Run: headless pygame with SDL's dummy video driver; simulated clock (each Clock.tick advances the game by its frame time, no real sleeping); random seed 0; keys injected as events and as key.get_pressed() state; mouse plan: one left click at the window centre at the start of phase 2, then a move to the lower-right quarter at the start of phase 3.
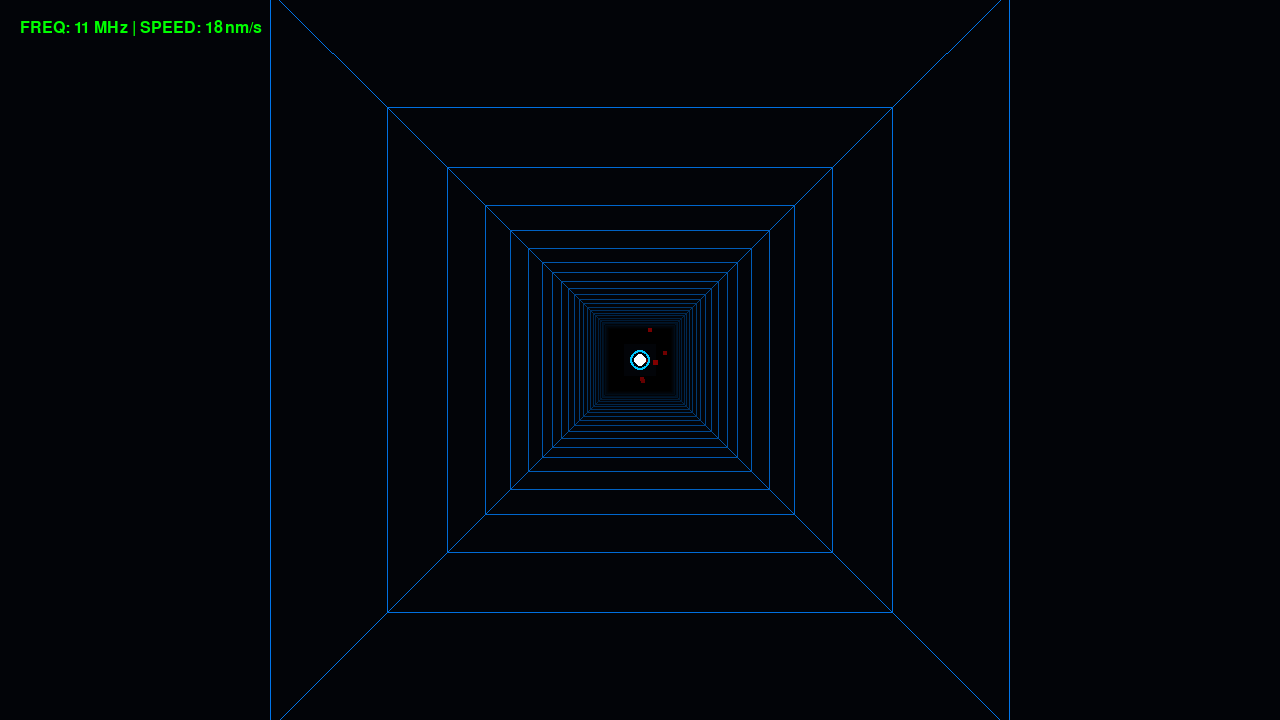
Frame 1 of 4 · flips 1–60 · no input
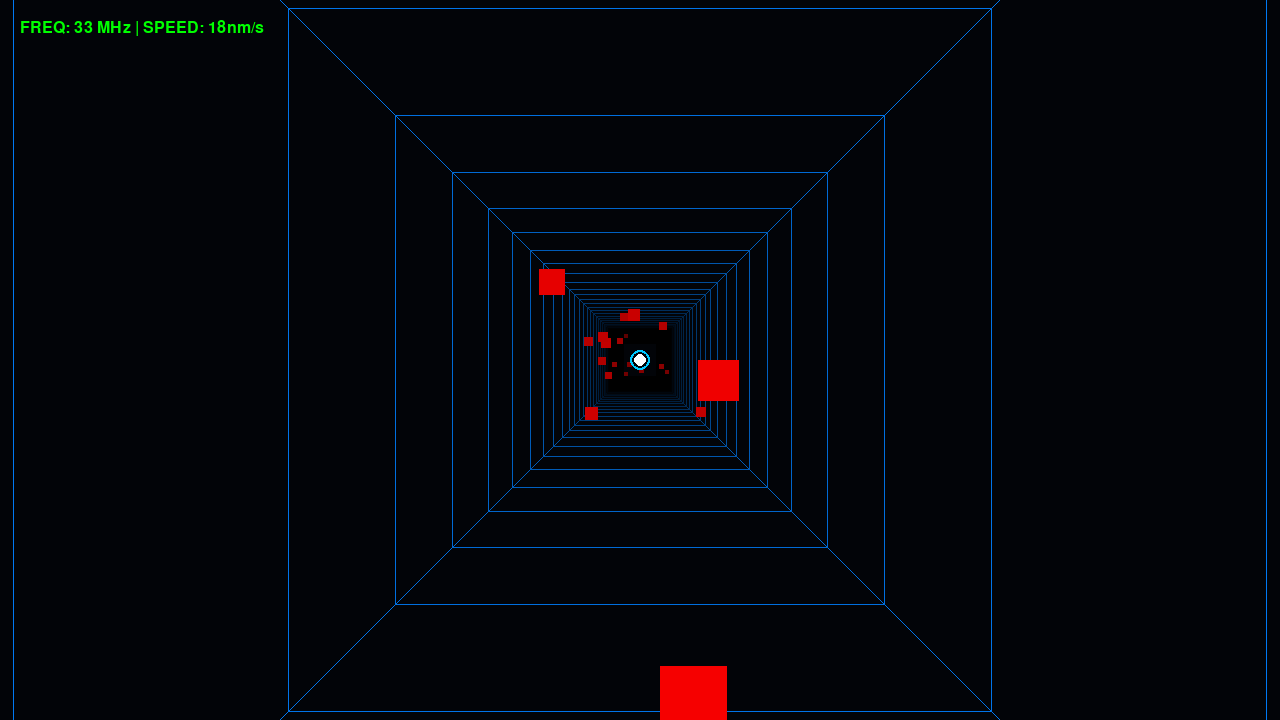
Frame 2 of 4 · flips 61–180 · clicked the window centre · tapped SPACE, RETURN · held RIGHT (→), D
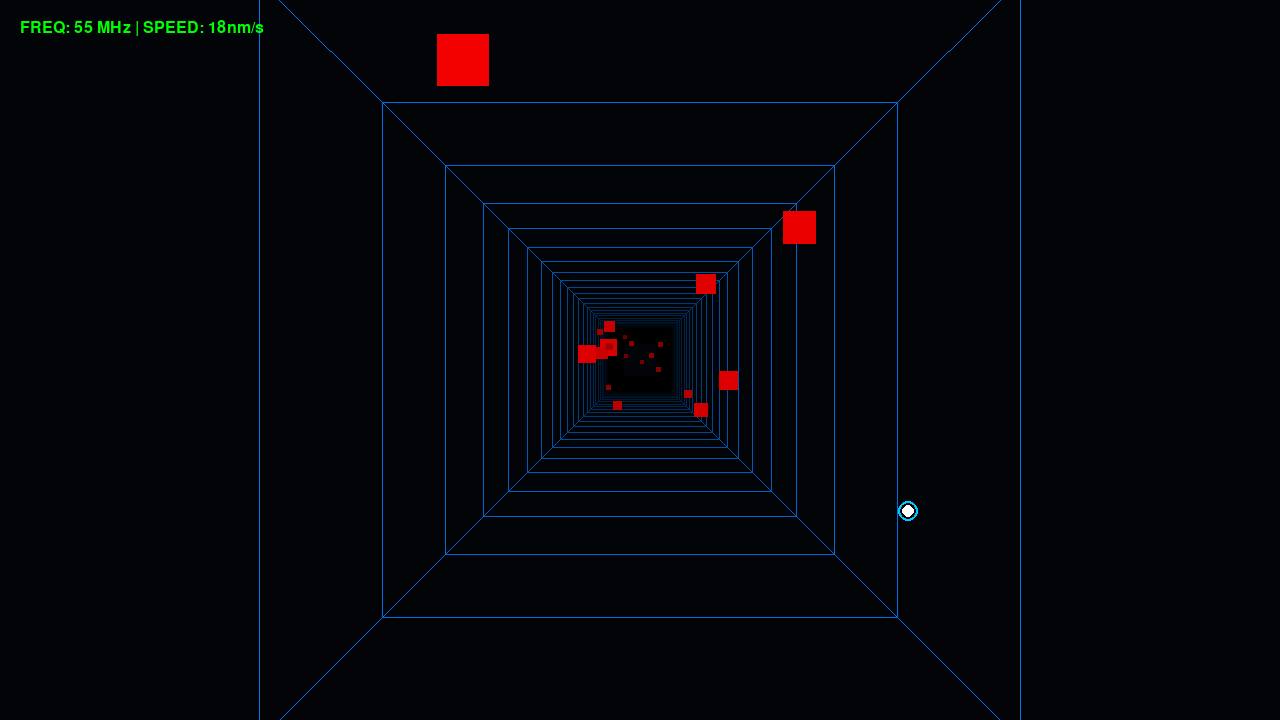
Frame 3 of 4 · flips 181–300 · moved the mouse to the lower-right quarter · held DOWN (↓), S
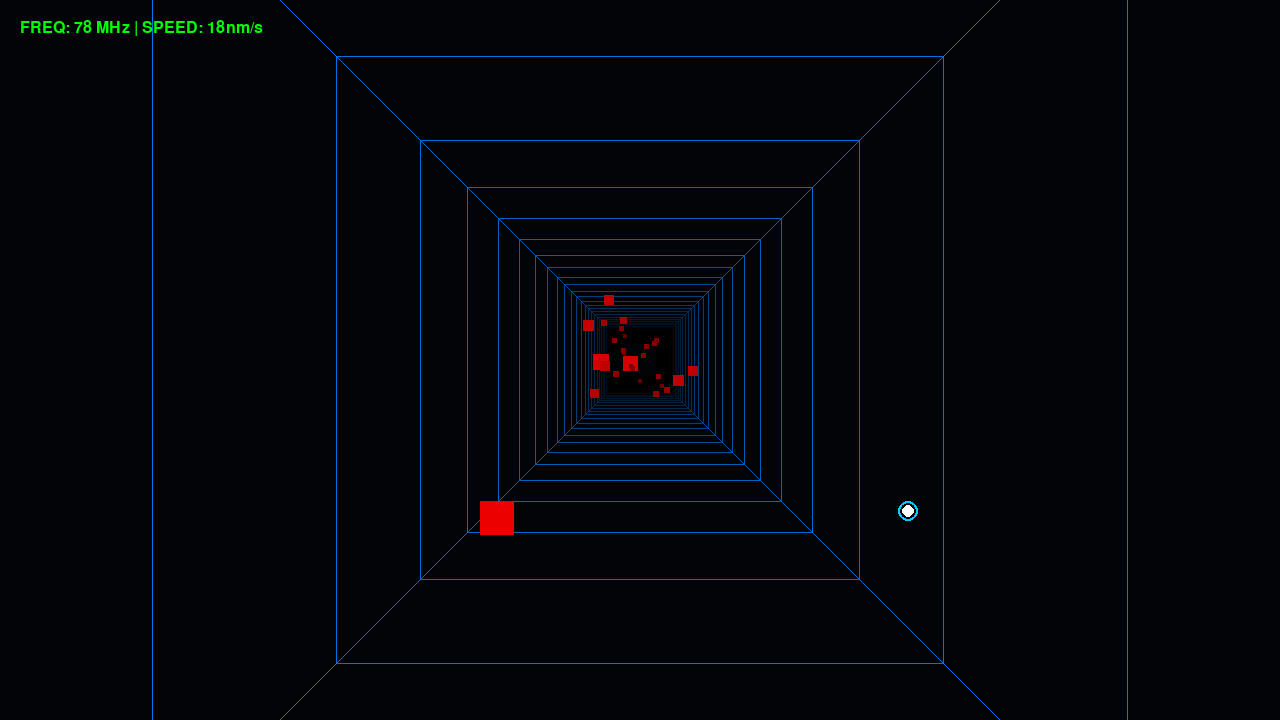
Frame 4 of 4 · flips 301–420 · held LEFT (←), A, UP (↑), W

The pygame program that drew these frames:

# Electrobus3D is a GNU licensed game.
# This game is about electrons escaping from a parasite living inside a processor bus.
import pygame
import pygame
import math
import os
import io
import sys
import random

class ElectronBus3D:
    def __init__(self):
        pygame.init()
        self.width, self.height = 1280, 720
        self.screen = pygame.display.set_mode((self.width, self.height))
        pygame.display.set_caption("ELECTRON BUS 3D - HARDWARE CORRUPTION")
        self.clock = pygame.time.Clock()
        self.font = pygame.font.SysFont("monospace", 24)
        self.big_font = pygame.font.SysFont("monospace", 72, bold=True)
        self.reset_button_rect = pygame.Rect(self.width // 2 - 100, self.height // 2 + 80, 200, 60)
        self.reset_game()

    def reset_game(self):
        self.fov = 400
        self.camera_z = 0
        self.speed = 18
        self.player_pos = [0, 0]
        self.target_pos = [0, 0]
        self.path_segments = [self.generate_segment(i * 100) for i in range(50)]
        self.obstacles = []
        self.score = 0
        self.glitch_timer = 0
        self.is_dead = False
        self.running = True

    def generate_segment(self, z):
        return {
            'points': [
                [-200, -200, z], [200, -200, z],
                [200, 200, z], [-200, 200, z]
            ]
        }

    def project(self, x, y, z):
        factor = self.fov / (max(0.1, z - self.camera_z))
        px = x * factor + self.width // 2
        py = y * factor + self.height // 2
        return px, py

    def spawn_obstacle(self):
        if random.random() < 0.15:
            z_pos = self.camera_z + 2500
            self.obstacles.append({
                'pos': [random.randint(-150, 150), random.randint(-150, 150), z_pos],
                'size': 25,
                'color': (255, 0, 0)
            })

    def apply_glitch(self, surface):
        if self.glitch_timer <= 0:
            return
        
        for _ in range(int(self.glitch_timer)):
            h = random.randint(1, 20)
            y = random.randint(0, self.height - h)
            shift = random.randint(-30, 30)
            rect = pygame.Rect(0, y, self.width, h)
            try:
                sub = surface.subsurface(rect).copy()
                surface.blit(sub, (shift, y))
            except:
                pass
            
            if random.random() > 0.7:
                pygame.draw.rect(surface, (random.randint(50, 255), 0, 0), rect, 1)

        if not self.is_dead:
            self.glitch_timer -= 1

    def update(self):
        if self.is_dead:
            if self.glitch_timer < 100: self.glitch_timer += 1
            return

        self.camera_z += self.speed
        self.speed += 0.002
        
        self.player_pos[0] += (self.target_pos[0] - self.player_pos[0]) * 0.12
        self.player_pos[1] += (self.target_pos[1] - self.player_pos[1]) * 0.12
        
        if self.path_segments[0]['points'][0][2] < self.camera_z:
            last_z = self.path_segments[-1]['points'][0][2]
            self.path_segments.pop(0)
            self.path_segments.append(self.generate_segment(last_z + 100))
            self.score += 1

        self.spawn_obstacle()
        
        for obs in self.obstacles[:]:
            if obs['pos'][2] < self.camera_z:
                self.obstacles.remove(obs)
            else:
                dx = abs(obs['pos'][0] - self.player_pos[0])
                dy = abs(obs['pos'][1] - self.player_pos[1])
                dz = abs(obs['pos'][2] - self.camera_z)
                
                if dx < 40 and dy < 40 and dz < 25:
                    self.is_dead = True
                    self.glitch_timer = 40

    def draw(self):
        temp_surface = pygame.Surface((self.width, self.height))
        temp_surface.fill((2, 4, 8))
        
        for i in range(len(self.path_segments) - 1):
            s1, s2 = self.path_segments[i], self.path_segments[i+1]
            p1_proj = [self.project(p[0], p[1], p[2]) for p in s1['points']]
            p2_proj = [self.project(p[0], p[1], p[2]) for p in s2['points']]
            
            z_dist = s1['points'][0][2] - self.camera_z
            lum = max(0, min(255, 255 - z_dist // 10))
            color = (0, lum // 2, lum)
            
            for j in range(4):
                pygame.draw.line(temp_surface, color, p1_proj[j], p1_proj[(j+1)%4], 1)
                pygame.draw.line(temp_surface, color, p1_proj[j], p2_proj[j], 1)

        for obs in self.obstacles:
            if obs['pos'][2] > self.camera_z:
                px, py = self.project(obs['pos'][0], obs['pos'][1], obs['pos'][2])
                dist = obs['pos'][2] - self.camera_z
                size = max(1, int(self.fov * obs['size'] / dist))
                alpha = max(0, min(255, 255 - dist // 15))
                pygame.draw.rect(temp_surface, (alpha, 0, 0), (px - size//2, py - size//2, size, size))

        player_x = self.width // 2 + int(self.player_pos[0])
        player_y = self.height // 2 + int(self.player_pos[1])
        pygame.draw.circle(temp_surface, (255, 255, 255), (player_x, player_y), 6)
        pygame.draw.circle(temp_surface, (0, 200, 255), (player_x, player_y), 10, 2)

        self.apply_glitch(temp_surface)
        self.screen.blit(temp_surface, (0, 0))
        
        info = f"FREQ: {self.score} MHz | SPEED: {int(self.speed)}nm/s"
        txt = self.font.render(info, True, (0, 255, 0))
        self.screen.blit(txt, (20, 20))
        
        if self.is_dead:
            overlay = pygame.Surface((self.width, self.height), pygame.SRCALPHA)
            overlay.fill((0, 0, 0, 200))
            self.screen.blit(overlay, (0, 0))
            
            go_txt = self.big_font.render("GAME OVER", True, (255, 0, 0))
            go_rect = go_txt.get_rect(center=(self.width//2, self.height//2 - 60))
            self.screen.blit(go_txt, go_rect)
            
            # Restart Button
            mouse_pos = pygame.mouse.get_pos()
            btn_color = (180, 0, 0) if self.reset_button_rect.collidepoint(mouse_pos) else (100, 0, 0)
            pygame.draw.rect(self.screen, btn_color, self.reset_button_rect, border_radius=10)
            pygame.draw.rect(self.screen, (255, 0, 0), self.reset_button_rect, 2, border_radius=10)
            
            res_txt = self.font.render("RESTART", True, (255, 255, 255))
            res_rect = res_txt.get_rect(center=self.reset_button_rect.center)
            self.screen.blit(res_txt, res_rect)

        pygame.display.flip()

    def run(self):
        while self.running:
            for event in pygame.event.get():
                if event.type == pygame.QUIT:
                    self.running = False
                
                if event.type == pygame.MOUSEBUTTONDOWN:
                    if self.is_dead and self.reset_button_rect.collidepoint(event.pos):
                        self.reset_game()
                
                if event.type == pygame.KEYDOWN:
                    if event.key == pygame.K_r and self.is_dead:
                        self.reset_game()
                
                if event.type == pygame.MOUSEMOTION and not self.is_dead:
                    mx, my = event.pos
                    self.target_pos[0] = (mx - self.width // 2) * 0.7
                    self.target_pos[1] = (my - self.height // 2) * 0.7

            self.update()
            self.draw()
            self.clock.tick(60)
        
        pygame.quit()

if __name__ == "__main__":
    ElectronBus3D().run()
